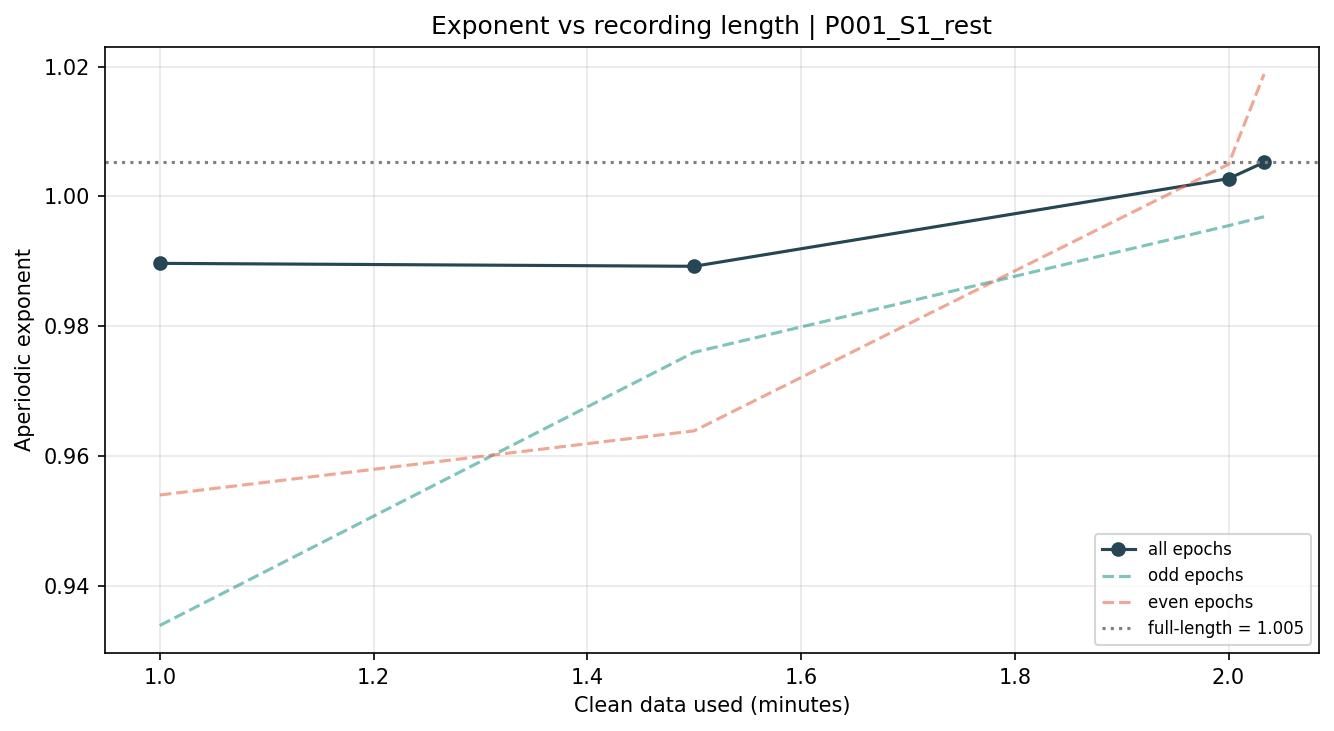

The table this chart was drawn from, first rows:
clean_minutes, clean_epochs, exponent_all, exponent_odd, exponent_even, r2_all
1.0, 60, 0.9897, 0.9339, 0.954, 0.9919
1.5, 90, 0.9892, 0.976, 0.9639, 0.9942
2.0, 120, 1.003, 0.9955, 1.005, 0.9943
2.033, 122, 1.005, 0.9969, 1.019, 0.9944
